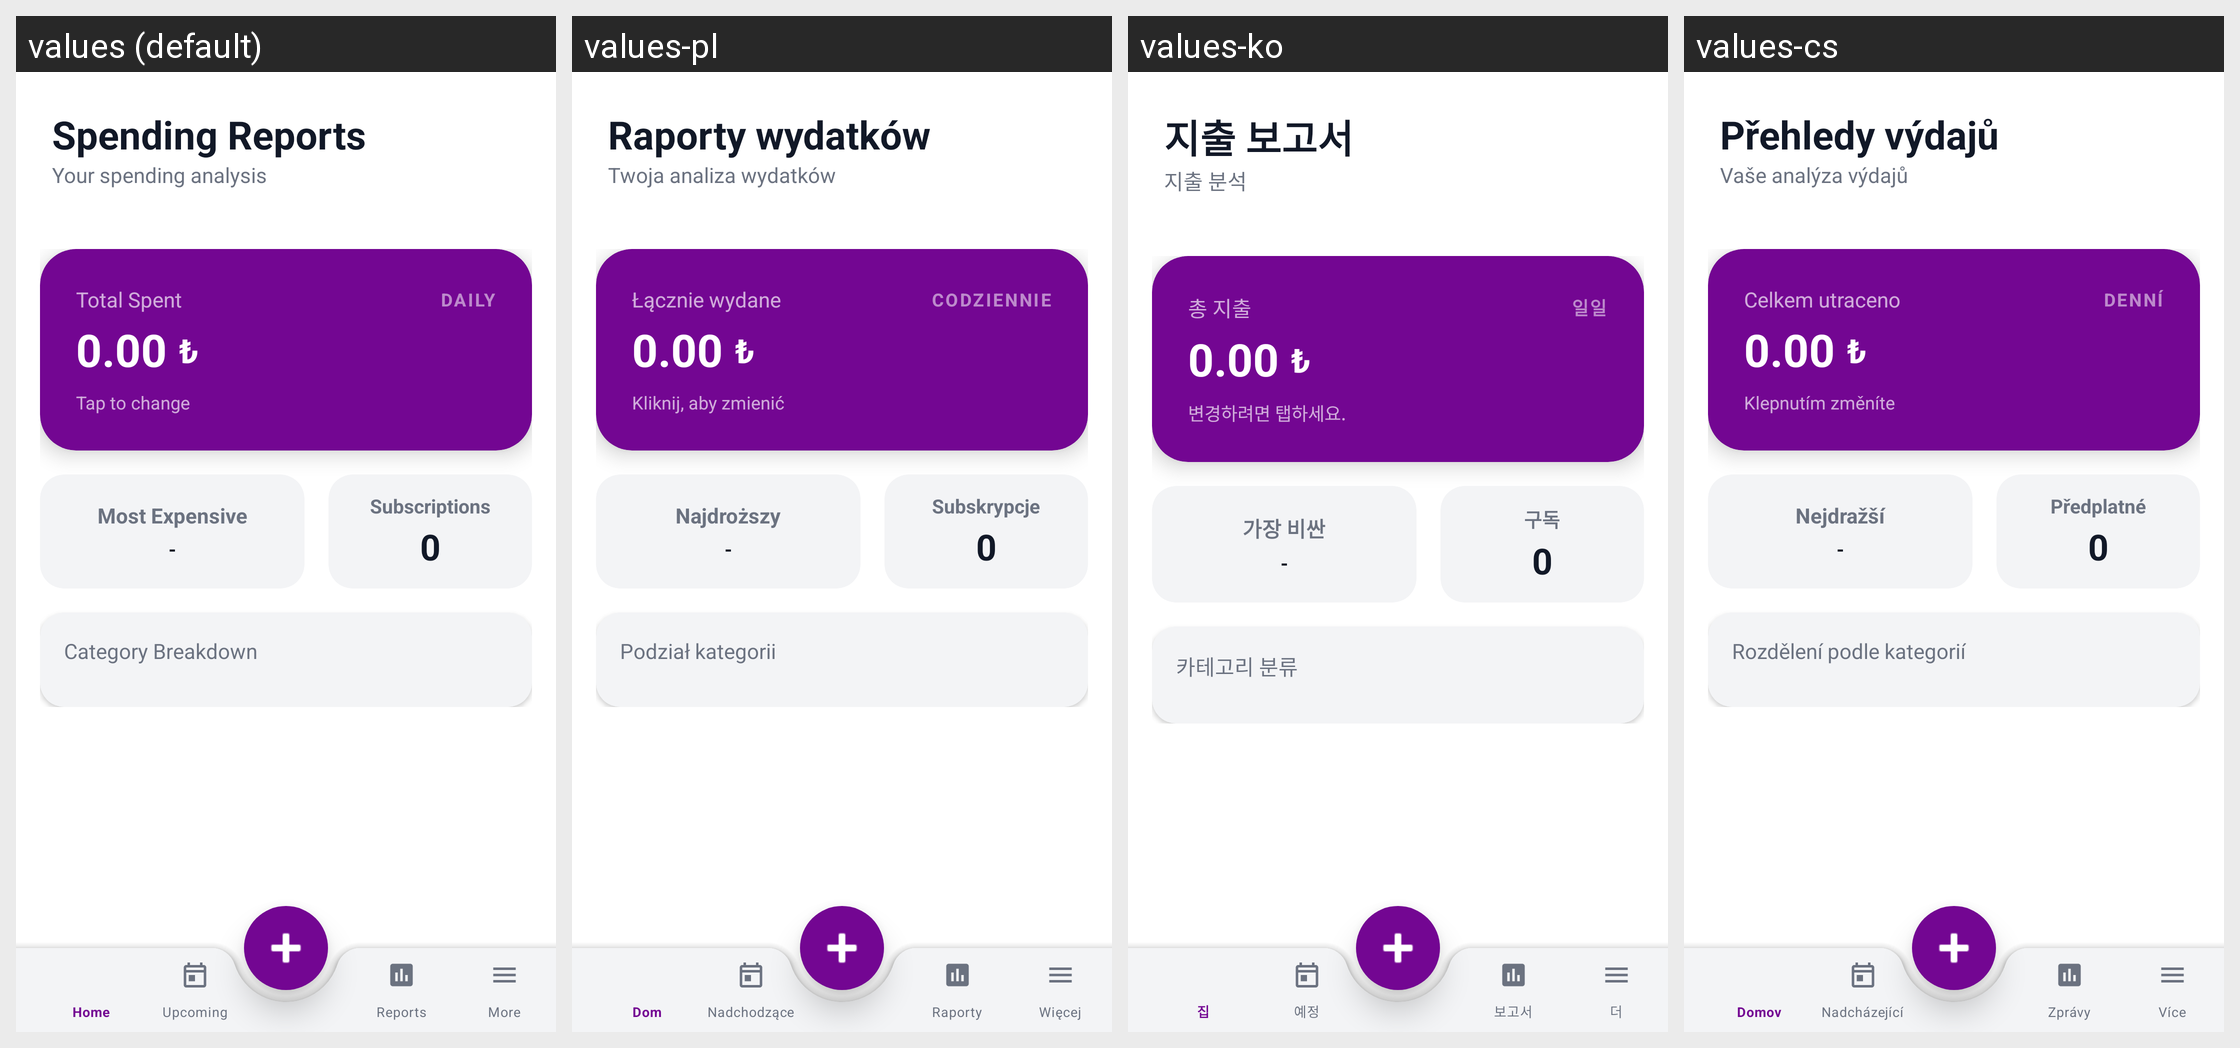

This grid shows one Android layout under several languages. Give, for every string resource on the screen, its name, the default text and each shown locale's text.
Android screen res/layout/activity_reports.xml rendered under 4 locales, left to right: values (default), values-pl, values-ko, values-cs. Device: Nexus 5 (rendered at 1080×1920; each locale shown at half size, 540×960, under a caption strip naming it); theme Theme.Aboneliklerim.NoActionBar.
Other locales in the repository, not shown: values-ar, values-az, values-da, values-de, values-es, values-fi, values-fr, values-it, values-ja, values-nl, values-no, values-pt, values-pt-rBR, values-sv, values-th, values-tr, values-uk, values-zh-rCN.
Strings drawn on this screen, with the default value and each locale's value (text and hints the layout hard-codes, and strings that could not be matched under every locale, appear in the picture but are not listed):

spending_reports
  values: Spending Reports
  values-pl: Raporty wydatków
  values-ko: 지출 보고서
  values-cs: Přehledy výdajů

spending_analysis
  values: Your spending analysis
  values-pl: Twoja analiza wydatków
  values-ko: 지출 분석
  values-cs: Vaše analýza výdajů

total_spent_label
  values: Total Spent
  values-pl: Łącznie wydane
  values-ko: 총 지출
  values-cs: Celkem utraceno

daily_upper
  values: DAILY
  values-pl: CODZIENNIE
  values-ko: 일일
  values-cs: DENNÍ

tap_to_change
  values: Tap to change
  values-pl: Kliknij, aby zmienić
  values-ko: 변경하려면 탭하세요.
  values-cs: Klepnutím změníte

most_expensive
  values: Most Expensive
  values-pl: Najdroższy
  values-ko: 가장 비싼
  values-cs: Nejdražší

subscriptions
  values: Subscriptions
  values-pl: Subskrypcje
  values-ko: 구독
  values-cs: Předplatné

category_breakdown
  values: Category Breakdown
  values-pl: Podział kategorii
  values-ko: 카테고리 분류
  values-cs: Rozdělení podle kategorií
